Photos from the image-classification dataset "betel_dataset" in the GitHub repository BANUKABHANUTEJA/betel-leaf-disease-classification-main. Its 5 classes are: anthracnose, healthy leaf, leaf rot, leaf spot, bacterial leaf.

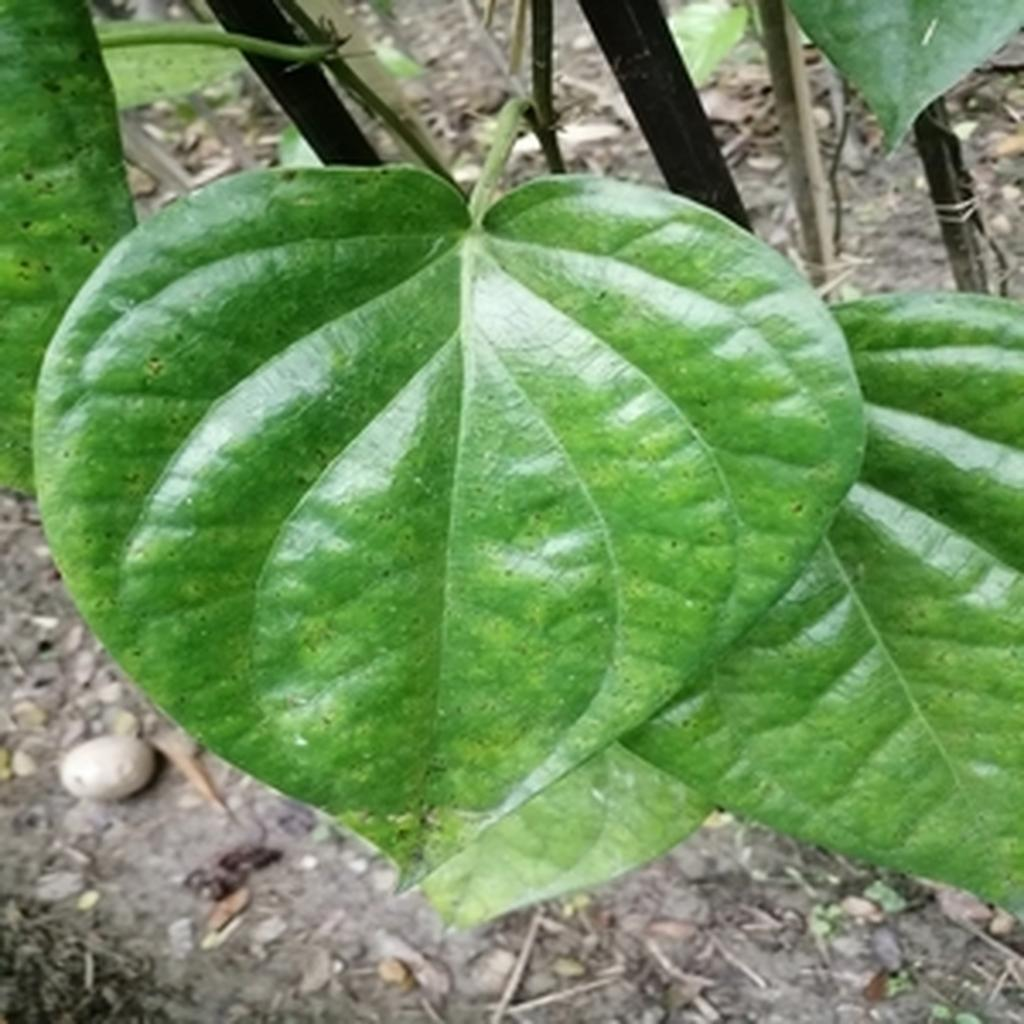
Label: leaf spot

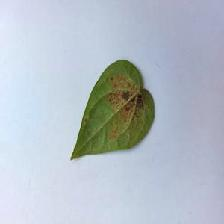
Label: bacterial leaf

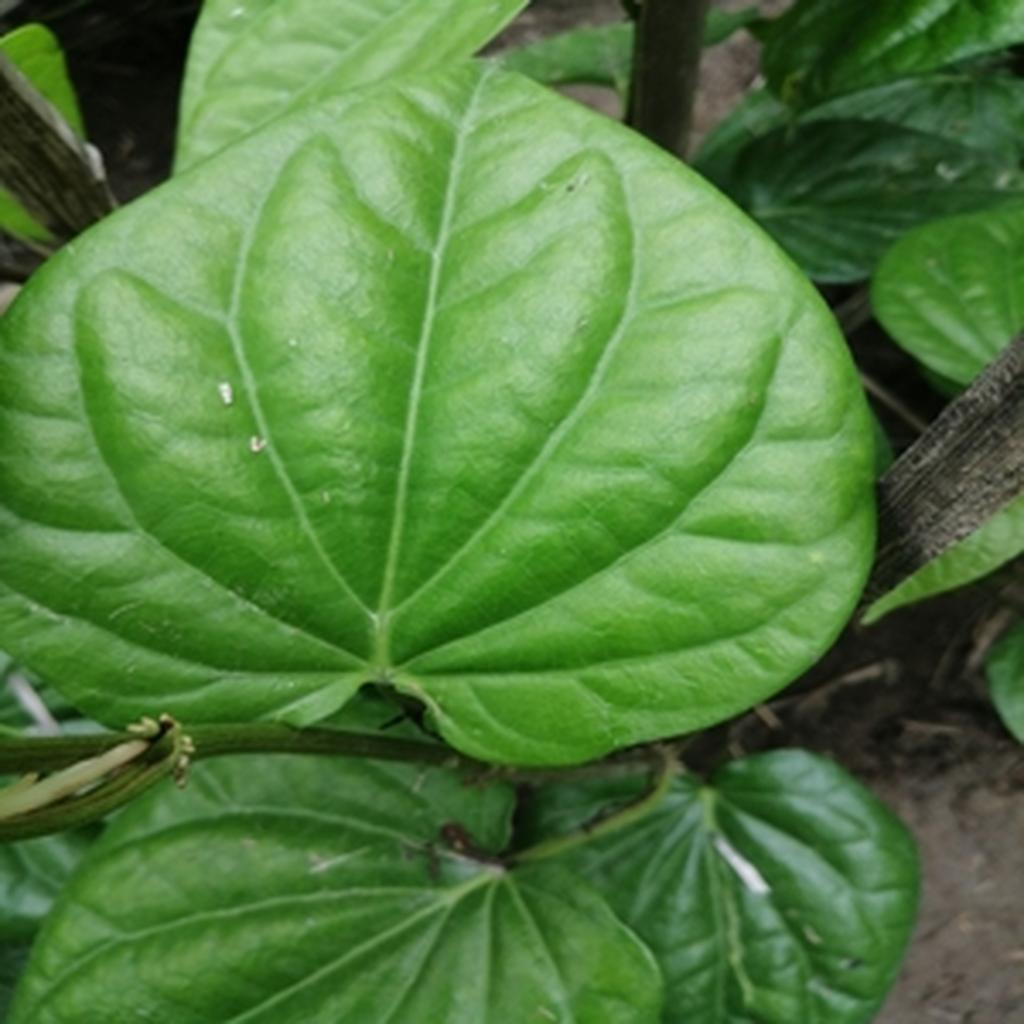
Label: healthy leaf

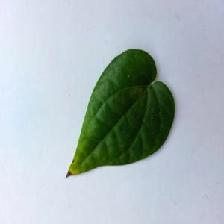
Label: bacterial leaf

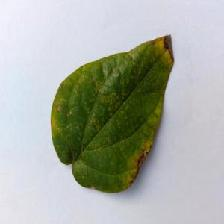
Label: anthracnose

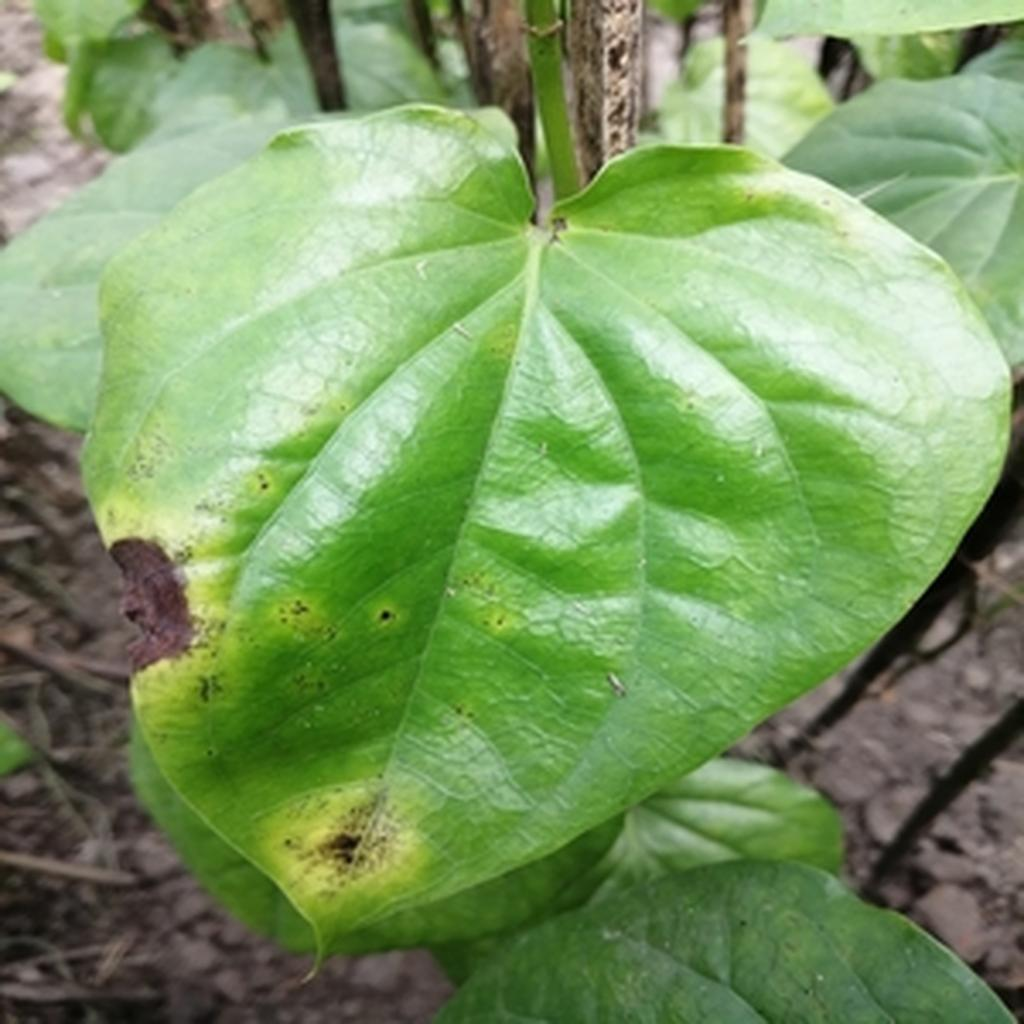
Label: leaf rot
